2-way image classification set "CNN Model" from GitHub (pushpendra135/vortex_rotation); label vocabulary: anticlockwise, clockwise.

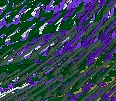
Label: clockwise

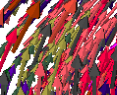
Label: clockwise

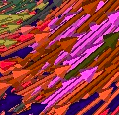
Label: anticlockwise

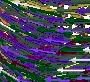
Label: clockwise

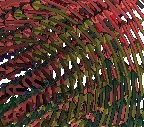
Label: anticlockwise

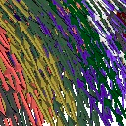
Label: anticlockwise
